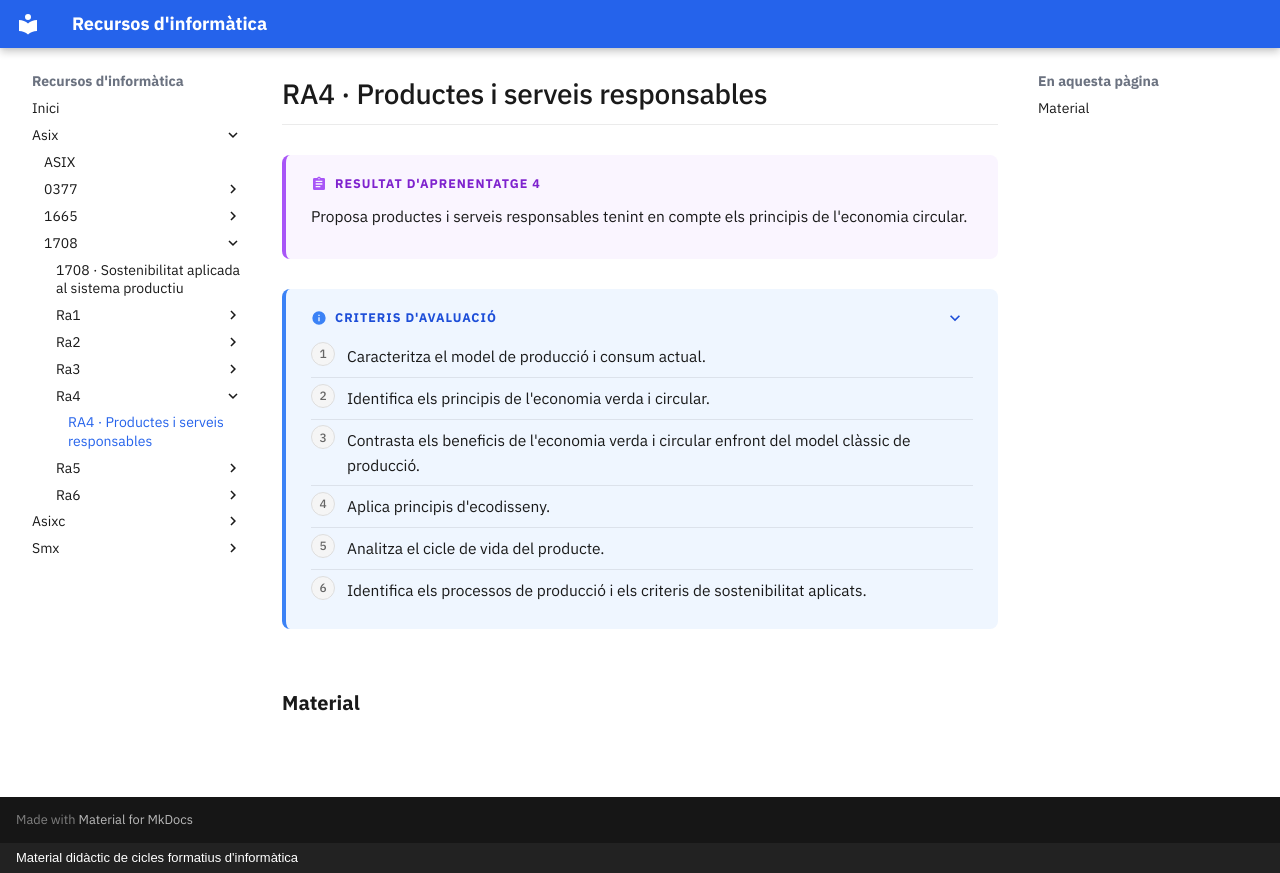

repository: surikata3k/recursos · page: asix/1708/ra4/index.html · generator: mkdocs · copyright: Material didàctic de cicles formatius d'informàtica

---
title: "RA4 · Productes i serveis responsables"
description: "Proposa productes i serveis responsables tenint en compte els principis de l'economia circular."
nivell: ra
---

# RA4 · Productes i serveis responsables

!!! abstract "Resultat d'aprenentatge 4"

    Proposa productes i serveis responsables tenint en compte els principis de l'economia circular.

??? info "Criteris d'avaluació"

    1. Caracteritza el model de producció i consum actual.
    2. Identifica els principis de l'economia verda i circular.
    3. Contrasta els beneficis de l'economia verda i circular enfront del model clàssic de producció.
    4. Aplica principis d'ecodisseny.
    5. Analitza el cicle de vida del producte.
    6. Identifica els processos de producció i els criteris de sostenibilitat aplicats.

## Material

<!-- llistat-material -->
